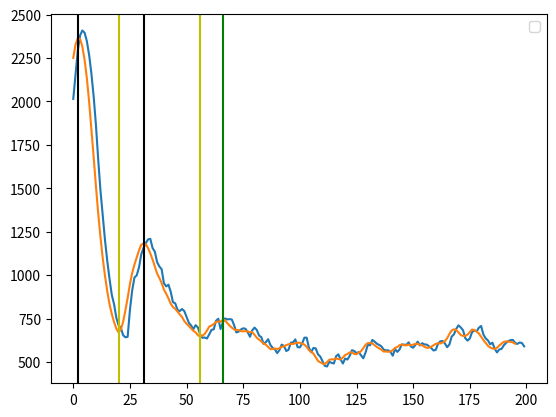

Reproduce this figure in Python.
# IMPORT LIBRARIES
import matplotlib.pyplot as plt

# CONFIGURATION
signal_length = 200
moving_average_window = 5
sample_frequency = 3.28125 # Microseconds
keg_height = 445 # Millimeters

sample_values2 = [1805,1940,2043,2093,2095,2057,1987,1892,1777,1643,1481,1328,1213,1095,985,892,802,759,696,644,612,566,527,511,487,527,655,772,827,897,995,1029,1047,1080,1051,1077,1068,1066,1097,1134,1140,1094,1039,967,977,992,990,1007,994,899,858,855,881,901,922,889,842,838,829,803,749,698,649,642,618,596,573,592,635,658,644,633,648,650,636,603,566,559,549,552,561,576,547,545,542,523,519,517,544,514,507,469,443,439,459,442,439,452,418,427,449,461,478,481,466,429,405,395,401,396,400,387,398,403,403,413,409,388,377,373,362,366,352,351,372,397,383,381,395,368,392,384,359,353,374,364,357,359,365,379,371,356,377,363,356,346,343,349,373,359,360,373,371,397,398,408,399,387,406,397,396,397,409,402,394,400,395,401,375,373,391,379,375,376,378,396,399,365,359,382,367,383,391,369,365,377,371,383,384,379,377,378,365,368,395,393,421,427,411,398]
sample_values = [2015,2158,2294,2380,2409,2396,2347,2268,2161,2029,1866,1667,1488,1343,1202,1082,979,886,833,755,711,697,654,642,645,799,912,986,999,1044,1120,1157,1184,1206,1209,1156,1135,1075,1050,1034,954,935,945,905,844,838,800,793,805,793,760,726,710,689,712,699,658,639,641,635,659,685,688,737,749,690,727,751,745,747,744,711,670,675,687,694,691,671,645,682,698,684,652,643,604,614,631,598,581,572,551,569,600,592,563,570,611,613,630,585,584,605,640,640,582,556,581,578,544,531,505,478,474,501,495,491,533,544,514,491,520,514,535,568,563,551,557,538,521,555,599,596,627,617,605,598,590,571,567,567,558,536,574,558,572,601,600,598,613,589,582,598,617,595,608,601,600,590,580,566,570,606,619,621,607,585,601,646,659,690,711,699,683,637,623,635,672,682,676,697,707,658,636,624,602,611,576,555,572,575,596,610,620,626,627,610,604,612,609,590]
vol_samples = []

# MOVING AVERAGE FUNCTION
def moving_avg_calc(input_array):
    i = 0
    window_size = moving_average_window
    moving_averages = []
    while i < len(input_array) - window_size + 1:
        window = input_array[i : i + window_size]
        window_average = round(sum(window) / window_size, 2)
        moving_averages.append(window_average)
        i += 1

    return moving_averages

# FIND NEXT PEAK
def find_next_peak(input_array, start_index):
    index = start_index
    max_val = input_array[start_index]
    for i in range(start_index, len(input_array)):
        if input_array[i] > max_val:
            max_val = input_array[i]
            index = i
    return index

# FIND NEXT TROUGH
def find_next_trough(input_array, start_index):
    index = start_index
    min_val = input_array[start_index]
    for i in range(start_index+1, len(input_array)):
        if input_array[i] < min_val:
            min_val = input_array[i]
            index = i
        else:
            break
    return index

# ANALYSE SAMPLE DATA
plt.plot(sample_values) # Plot sample
moving_average = moving_avg_calc(sample_values)
plt.plot(moving_average) # Plot moving average
first_peak_index = find_next_peak(moving_average, 0)
plt.axvline(x=first_peak_index, color = 'k') # Plot first peak
first_trough_index = find_next_trough(moving_average, first_peak_index)
plt.axvline(x=first_trough_index, color = 'y') # Plot first trough
second_peak_index = find_next_peak(moving_average, first_trough_index)
plt.axvline(x=second_peak_index, color = 'k') # Plot second peak
second_trough_index = find_next_trough(moving_average, second_peak_index)
plt.axvline(x=second_trough_index, color = 'y') # Plot first trough
third_peak_index = find_next_peak(moving_average, second_trough_index)
plt.axvline(x=third_peak_index, color = 'g') # Plot second peak
plt.legend()
plt.show()

index_difference = third_peak_index - first_peak_index
print("Index Difference :", index_difference)
